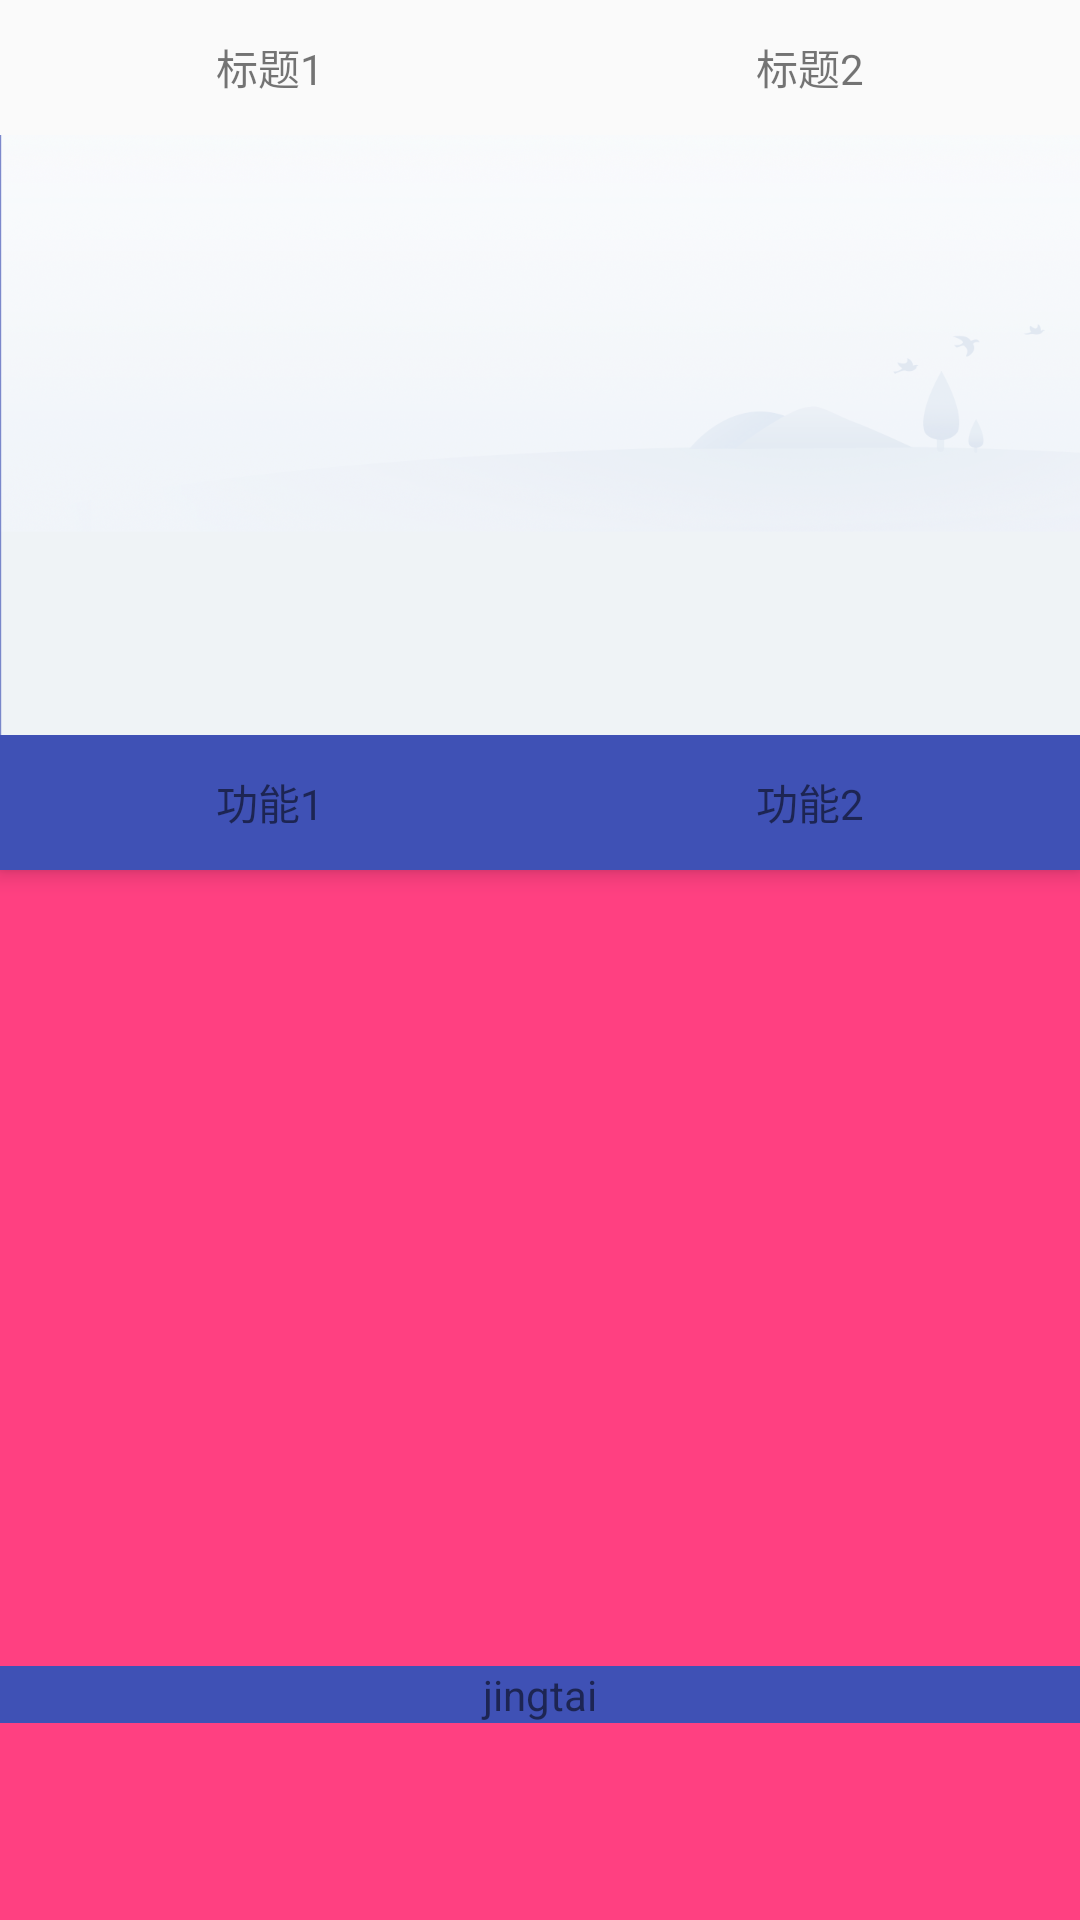

This screen was rendered from an Android layout file. Write that file and the resources it references.
<!-- AndroidManifest.xml: application theme AppTheme -->
<!-- res/layout/activity_coordinator_layout.xml -->
<?xml version="1.0" encoding="utf-8"?>
<RelativeLayout xmlns:android="http://schemas.android.com/apk/res/android"
    xmlns:app="http://schemas.android.com/apk/res-auto"
    xmlns:tools="http://schemas.android.com/tools"
    android:id="@+id/coordinator"
    android:layout_width="match_parent"
    android:layout_height="match_parent"
    tools:context=".activity.CoordinatorLayoutActivity">

    <LinearLayout
        android:layout_width="match_parent"
        android:layout_height="45dp"
        android:layout_gravity="top"
        android:orientation="horizontal">

        <TextView
            android:layout_width="0dp"
            android:layout_height="match_parent"
            android:layout_gravity="center"
            android:layout_weight="1"
            android:gravity="center"
            android:text="标题1" />

        <TextView
            android:layout_width="0dp"
            android:layout_height="match_parent"
            android:layout_gravity="center"
            android:layout_weight="1"
            android:gravity="center"
            android:text="标题2" />

    </LinearLayout>

    <android.support.design.widget.CoordinatorLayout
        android:layout_marginTop="45dp"
        android:layout_width="match_parent"
        android:layout_height="match_parent">

        <android.support.design.widget.AppBarLayout
            android:id="@+id/appbar"
            android:layout_width="match_parent"
            android:layout_height="wrap_content">

            
            
            
            

            


            <ImageView
                android:layout_width="match_parent"
                android:layout_height="200dp"
                android:scaleType="centerCrop"
                android:src="@drawable/my_bg"
                app:layout_scrollFlags="scroll|enterAlways" />

            <LinearLayout
                android:layout_width="match_parent"
                android:layout_height="45dp"
                android:orientation="horizontal">

                <TextView
                    android:layout_width="0dp"
                    android:layout_height="match_parent"
                    android:layout_gravity="center"
                    android:layout_weight="1"
                    android:gravity="center"
                    android:text="功能1" />

                <TextView
                    android:layout_width="0dp"
                    android:layout_height="match_parent"
                    android:layout_gravity="center"
                    android:layout_weight="1"
                    android:gravity="center"
                    android:text="功能2" />

            </LinearLayout>

        </android.support.design.widget.AppBarLayout>

        <android.support.v4.widget.NestedScrollView
            android:id="@+id/scrollview"
            android:layout_width="match_parent"
            android:layout_height="match_parent"
            android:background="@color/colorAccent"
            app:layout_behavior="@string/appbar_scrolling_view_behavior">

            <TextView
                android:layout_width="match_parent"
                android:layout_height="50dp"
                android:layout_gravity="center"
                android:background="@color/colorPrimary"
                android:gravity="center"
                android:text="jingtai" />

        </android.support.v4.widget.NestedScrollView>

    </android.support.design.widget.CoordinatorLayout>


</RelativeLayout>
<!-- resources referenced by this layout -->
<resources>
  <color name="colorAccent">#FF4081</color>
  <color name="colorPrimary">#3F51B5</color>
  <!-- drawable my_bg: png bitmap (drawable, 179550 bytes) -->
  <style name="AppTheme" parent="Base.Theme.AppCompat.Light.DarkActionBar">
          
          <item name="colorPrimary">@color/colorPrimary</item>
          <item name="colorPrimaryDark">@color/colorPrimaryDark</item>
          <item name="colorAccent">@color/colorAccent</item>
      </style>
  <color name="colorPrimaryDark">#303F9F</color>
</resources>
